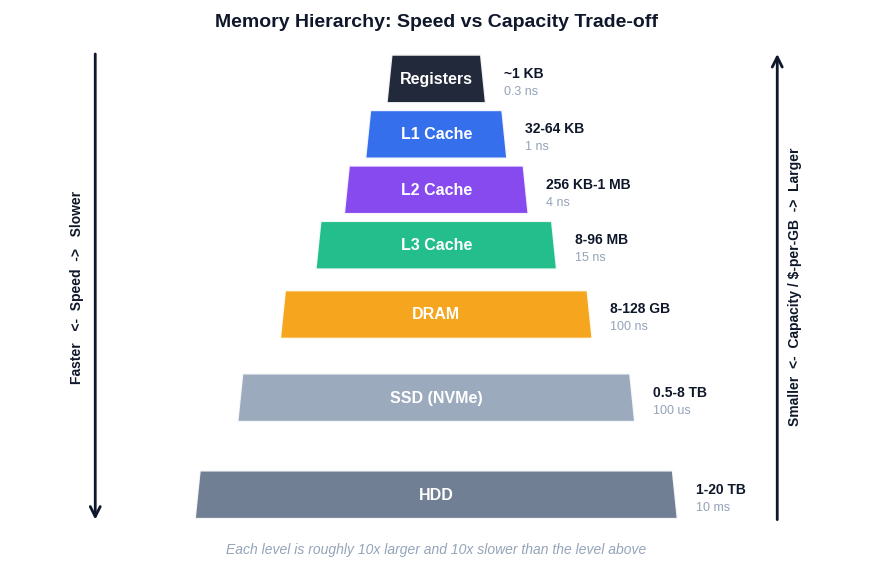

Python code for this plot: (Note: this script raises an exception after producing the figure.)
"""
Figure generation script for Computer Fundamentals Chapter 02:
"Memory & High-Speed Cache".

Generates 7 figures used in BOTH the EN and ZH versions of the article.
Each figure teaches one core memory concept cleanly, in a flat, modern,
data-visualization style: generous whitespace, saturated palette, clear
focal points, no decorative chrome.

Figures:
    fig1_memory_hierarchy   The classic memory pyramid: register, L1/L2/L3
                            cache, RAM, SSD, HDD, with size and latency
                            annotated on a log scale.
    fig2_dram_vs_sram       Side-by-side schematic of a DRAM 1T1C cell and
                            an SRAM 6T cell, with cost/speed trade-off
                            summary.
    fig3_virtual_memory     Virtual memory page table translation: virtual
                            address split into VPN + offset, page table
                            lookup, physical frame mapping.
    fig4_tlb                TLB (Translation Lookaside Buffer) flow: hit
                            path versus miss-then-page-walk path, with
                            timing comparison.
    fig5_ecc_correction     ECC memory error correction: parity bits added,
                            single-bit flip detected and corrected via
                            Hamming SEC-DED.
    fig6_numa               NUMA topology: two CPU sockets, local versus
                            remote memory access, latency asymmetry.
    fig7_memory_channels    Memory channel scaling: single, dual, quad
                            channel bandwidth as parallel data lanes.

Usage:
    python3 scripts/figures/computer-fundamentals/02-memory.py

Output:
    Writes PNGs to BOTH the EN and ZH article asset folders so the markdown
    references stay consistent across languages. Parent folders are created
    if missing.
"""

from __future__ import annotations

from pathlib import Path

import matplotlib.pyplot as plt
import numpy as np
from matplotlib.patches import FancyArrowPatch, FancyBboxPatch, Rectangle, Circle, Polygon

# ---------------------------------------------------------------------------
# Style
# ---------------------------------------------------------------------------
plt.style.use("seaborn-v0_8-whitegrid")

C_BLUE = "#2563eb"
C_PURPLE = "#7c3aed"
C_GREEN = "#10b981"
C_AMBER = "#f59e0b"
C_RED = "#ef4444"
C_GRAY = "#94a3b8"
C_DARK = "#0f172a"
C_LIGHT = "#e2e8f0"
C_BG = "#f8fafc"

DPI = 150

EN_DIR = Path(
    "/Users/kchen/Desktop/Project/chenk-site/source/_posts/en/"
    "computer-fundamentals/02-memory"
)
ZH_DIR = Path(
    "/Users/kchen/Desktop/Project/chenk-site/source/_posts/zh/"
    "computer-fundamentals/02-memory"
)


def save(fig: plt.Figure, name: str) -> None:
    """Save figure to both EN and ZH asset folders."""
    EN_DIR.mkdir(parents=True, exist_ok=True)
    ZH_DIR.mkdir(parents=True, exist_ok=True)
    for d in (EN_DIR, ZH_DIR):
        fig.savefig(d / f"{name}.png", dpi=DPI, bbox_inches="tight",
                    facecolor="white")
    plt.close(fig)


def _strip(ax) -> None:
    ax.set_xticks([])
    ax.set_yticks([])
    for s in ax.spines.values():
        s.set_visible(False)


# ---------------------------------------------------------------------------
# Figure 1: Memory hierarchy pyramid
# ---------------------------------------------------------------------------
def fig1_memory_hierarchy() -> None:
    fig, ax = plt.subplots(figsize=(11, 7.2))
    _strip(ax)
    ax.set_xlim(0, 12)
    ax.set_ylim(0, 8)

    levels = [
        ("Registers",   "~1 KB",       "0.3 ns",  C_DARK,   7.0, 1.4),
        ("L1 Cache",    "32-64 KB",    "1 ns",    C_BLUE,   6.2, 2.0),
        ("L2 Cache",    "256 KB-1 MB", "4 ns",    C_PURPLE, 5.4, 2.6),
        ("L3 Cache",    "8-96 MB",     "15 ns",   C_GREEN,  4.6, 3.4),
        ("DRAM",        "8-128 GB",    "100 ns",  C_AMBER,  3.6, 4.4),
        ("SSD (NVMe)",  "0.5-8 TB",    "100 us",  C_GRAY,   2.4, 5.6),
        ("HDD",         "1-20 TB",     "10 ms",   "#64748b", 1.0, 6.8),
    ]

    cx = 6.0
    for label, cap, lat, color, y, w in levels:
        x0, x1 = cx - w / 2, cx + w / 2
        poly = Polygon(
            [[x0, y - 0.35], [x1, y - 0.35],
             [x1 - 0.07, y + 0.35], [x0 + 0.07, y + 0.35]],
            facecolor=color, edgecolor="white", linewidth=1.6, alpha=0.92,
        )
        ax.add_patch(poly)
        ax.text(cx, y, label, ha="center", va="center",
                fontsize=11.5, fontweight="bold", color="white")
        # right side: capacity
        ax.text(cx + w / 2 + 0.25, y + 0.08, cap, ha="left", va="center",
                fontsize=10, color=C_DARK, fontweight="bold")
        ax.text(cx + w / 2 + 0.25, y - 0.18, lat, ha="left", va="center",
                fontsize=9, color=C_GRAY)
        # left side: relative cost / position
        ax.text(cx - w / 2 - 0.25, y, "", ha="right", va="center")

    # Speed arrow (left)
    arr = FancyArrowPatch((1.2, 7.4), (1.2, 0.6),
                          arrowstyle="->", mutation_scale=18,
                          color=C_DARK, linewidth=2)
    ax.add_patch(arr)
    ax.text(0.95, 4.0, "Faster   <-  Speed  ->   Slower",
            rotation=90, ha="center", va="center",
            fontsize=10, color=C_DARK, fontweight="bold")

    # Capacity / cost arrow (right)
    arr2 = FancyArrowPatch((10.8, 0.6), (10.8, 7.4),
                           arrowstyle="->", mutation_scale=18,
                           color=C_DARK, linewidth=2)
    ax.add_patch(arr2)
    ax.text(11.05, 4.0, "Smaller  <-  Capacity / $-per-GB  ->  Larger",
            rotation=90, ha="center", va="center",
            fontsize=10, color=C_DARK, fontweight="bold")

    ax.text(cx, 7.75, "Memory Hierarchy: Speed vs Capacity Trade-off",
            ha="center", fontsize=14, fontweight="bold", color=C_DARK)
    ax.text(cx, 0.15, "Each level is roughly 10x larger and 10x slower than the level above",
            ha="center", fontsize=10, color=C_GRAY, style="italic")

    save(fig, "fig1_memory_hierarchy")


# ---------------------------------------------------------------------------
# Figure 2: DRAM vs SRAM cell
# ---------------------------------------------------------------------------
def fig2_dram_vs_sram() -> None:
    fig, axes = plt.subplots(1, 2, figsize=(12, 6))

    # ---- DRAM (1T1C) ----
    ax = axes[0]
    _strip(ax)
    ax.set_xlim(0, 10)
    ax.set_ylim(0, 8)
    ax.set_title("DRAM cell  (1 transistor + 1 capacitor)",
                 fontsize=12.5, fontweight="bold", color=C_DARK, pad=14)

    # word line
    ax.plot([1, 9], [6.5, 6.5], color=C_BLUE, linewidth=2.4)
    ax.text(0.85, 6.5, "WL", ha="right", va="center",
            color=C_BLUE, fontsize=11, fontweight="bold")
    # bit line
    ax.plot([3.5, 3.5], [1, 7.5], color=C_PURPLE, linewidth=2.4)
    ax.text(3.5, 7.7, "BL", ha="center", va="bottom",
            color=C_PURPLE, fontsize=11, fontweight="bold")
    # transistor (simple symbol)
    tr = Rectangle((3.0, 5.4), 1.0, 0.9,
                   facecolor=C_LIGHT, edgecolor=C_DARK, linewidth=1.6)
    ax.add_patch(tr)
    ax.text(3.5, 5.85, "T", ha="center", va="center",
            fontsize=11, fontweight="bold", color=C_DARK)
    # gate connection from WL
    ax.plot([3.5, 3.5], [6.5, 6.3], color=C_DARK, linewidth=1.4)
    # capacitor below transistor
    ax.plot([3.5, 3.5], [5.4, 4.1], color=C_DARK, linewidth=1.4)
    ax.plot([2.7, 4.3], [4.1, 4.1], color=C_DARK, linewidth=2.6)
    ax.plot([2.9, 4.1], [3.7, 3.7], color=C_DARK, linewidth=2.6)
    ax.text(4.5, 3.9, "C  (stores charge = 1 bit)",
            ha="left", va="center", fontsize=10, color=C_DARK)
    # ground
    ax.plot([3.5, 3.5], [3.7, 3.0], color=C_DARK, linewidth=1.4)
    ax.plot([3.0, 4.0], [3.0, 3.0], color=C_DARK, linewidth=1.6)
    ax.plot([3.2, 3.8], [2.78, 2.78], color=C_DARK, linewidth=1.4)
    ax.plot([3.35, 3.65], [2.55, 2.55], color=C_DARK, linewidth=1.4)

    # info box
    info = ("- Density: HIGH (1T1C ~ 6 F^2)\n"
            "- Cost / bit: LOW\n"
            "- Speed: ~50 ns access\n"
            "- Volatile: needs refresh every ~64 ms\n"
            "- Used as: main memory (DDR)")
    ax.text(5.5, 1.6, info, ha="left", va="bottom", fontsize=9.8,
            color=C_DARK,
            bbox=dict(boxstyle="round,pad=0.5",
                      facecolor=C_BG, edgecolor=C_BLUE, linewidth=1.2))

    # ---- SRAM (6T) ----
    ax = axes[1]
    _strip(ax)
    ax.set_xlim(0, 10)
    ax.set_ylim(0, 8)
    ax.set_title("SRAM cell  (6 transistors, cross-coupled latch)",
                 fontsize=12.5, fontweight="bold", color=C_DARK, pad=14)

    # word line
    ax.plot([0.5, 9.5], [6.7, 6.7], color=C_BLUE, linewidth=2.4)
    ax.text(0.35, 6.7, "WL", ha="right", va="center",
            color=C_BLUE, fontsize=11, fontweight="bold")
    # bit lines (BL, BL_bar)
    ax.plot([2.0, 2.0], [1.0, 7.5], color=C_PURPLE, linewidth=2.0)
    ax.plot([8.0, 8.0], [1.0, 7.5], color=C_PURPLE, linewidth=2.0)
    ax.text(2.0, 7.7, "BL",     ha="center", va="bottom",
            color=C_PURPLE, fontsize=10, fontweight="bold")
    ax.text(8.0, 7.7, "BL̅", ha="center", va="bottom",
            color=C_PURPLE, fontsize=10, fontweight="bold")

    # access transistors
    for x in (2.6, 7.4):
        r = Rectangle((x - 0.35, 5.9), 0.7, 0.7,
                      facecolor=C_LIGHT, edgecolor=C_DARK, linewidth=1.4)
        ax.add_patch(r)
    # cross-coupled inverters (two triangles facing each other)
    inv1 = Polygon([[3.6, 5.0], [4.7, 4.5], [3.6, 4.0]],
                   facecolor=C_GREEN, edgecolor=C_DARK, linewidth=1.4, alpha=0.85)
    inv2 = Polygon([[6.4, 5.0], [5.3, 4.5], [6.4, 4.0]],
                   facecolor=C_GREEN, edgecolor=C_DARK, linewidth=1.4, alpha=0.85)
    ax.add_patch(inv1)
    ax.add_patch(inv2)
    # feedback wires
    ax.plot([4.7, 5.0, 5.0, 5.3], [4.5, 4.5, 4.5, 4.5],
            color=C_DARK, linewidth=1.2)
    ax.plot([3.6, 3.2, 3.2, 6.8, 6.8, 6.4],
            [4.5, 4.5, 3.6, 3.6, 4.5, 4.5],
            color=C_DARK, linewidth=1.2)
    # connections to access
    ax.plot([2.6, 2.6, 3.6], [5.9, 4.5, 4.5], color=C_DARK, linewidth=1.2)
    ax.plot([7.4, 7.4, 6.4], [5.9, 4.5, 4.5], color=C_DARK, linewidth=1.2)
    ax.plot([2.0, 2.6], [6.2, 6.2], color=C_DARK, linewidth=1.0)
    ax.plot([7.4, 8.0], [6.2, 6.2], color=C_DARK, linewidth=1.0)

    info = ("- Density: LOW (6T ~ 120 F^2)\n"
            "- Cost / bit: HIGH (~20x DRAM)\n"
            "- Speed: ~1 ns access\n"
            "- Volatile but no refresh needed\n"
            "- Used as: CPU caches (L1/L2/L3)")
    ax.text(0.4, 1.6, info, ha="left", va="bottom", fontsize=9.8,
            color=C_DARK,
            bbox=dict(boxstyle="round,pad=0.5",
                      facecolor=C_BG, edgecolor=C_GREEN, linewidth=1.2))

    fig.suptitle("DRAM vs SRAM: why caches are small but fast",
                 fontsize=14, fontweight="bold", color=C_DARK, y=0.99)
    fig.tight_layout(rect=[0, 0, 1, 0.96])
    save(fig, "fig2_dram_vs_sram")


# ---------------------------------------------------------------------------
# Figure 3: Virtual memory page table translation
# ---------------------------------------------------------------------------
def fig3_virtual_memory() -> None:
    fig, ax = plt.subplots(figsize=(12, 6.4))
    _strip(ax)
    ax.set_xlim(0, 14)
    ax.set_ylim(0, 8)

    ax.text(7, 7.55, "Virtual to Physical Address Translation",
            ha="center", fontsize=14, fontweight="bold", color=C_DARK)

    # Virtual address (split into VPN + offset)
    ax.text(0.3, 6.6, "Virtual address (CPU view)",
            fontsize=10.5, fontweight="bold", color=C_DARK)
    vpn = Rectangle((0.3, 5.5), 3.5, 0.8,
                    facecolor=C_BLUE, edgecolor="white", linewidth=2)
    off = Rectangle((3.8, 5.5), 1.6, 0.8,
                    facecolor=C_AMBER, edgecolor="white", linewidth=2)
    ax.add_patch(vpn)
    ax.add_patch(off)
    ax.text(2.05, 5.9, "VPN  (virtual page #)",
            ha="center", va="center", color="white",
            fontsize=10.5, fontweight="bold")
    ax.text(4.6, 5.9, "Offset",
            ha="center", va="center", color="white",
            fontsize=10.5, fontweight="bold")
    ax.text(2.05, 5.25, "20 bits", ha="center", fontsize=9, color=C_GRAY)
    ax.text(4.6, 5.25, "12 bits", ha="center", fontsize=9, color=C_GRAY)

    # Page Table
    ax.text(6.4, 6.6, "Page Table  (in main memory)",
            fontsize=10.5, fontweight="bold", color=C_DARK)
    pt_x, pt_y = 6.4, 1.4
    pt_w, pt_h = 3.2, 4.8
    pt = FancyBboxPatch((pt_x, pt_y), pt_w, pt_h,
                        boxstyle="round,pad=0.04",
                        facecolor=C_BG, edgecolor=C_PURPLE, linewidth=1.6)
    ax.add_patch(pt)
    rows = [
        ("0x000", "0x4A1", True),
        ("0x001", "0x0C7", True),
        ("0x002", "  -- ", False),
        ("0x003", "0x9F2", True),
        ("0x004", "0x271", True),
        ("0x005", "0x88B", True),
    ]
    row_h = pt_h / (len(rows) + 1)
    ax.text(pt_x + pt_w / 2, pt_y + pt_h - row_h * 0.5,
            "VPN          PFN     V",
            ha="center", va="center", fontsize=10,
            fontweight="bold", color=C_DARK)
    highlight_idx = 3
    for i, (vp, pf, v) in enumerate(rows):
        y = pt_y + pt_h - row_h * (i + 1.5)
        if i == highlight_idx:
            hl = Rectangle((pt_x + 0.1, y - row_h / 2 + 0.04),
                           pt_w - 0.2, row_h - 0.08,
                           facecolor=C_AMBER, alpha=0.32,
                           edgecolor="none")
            ax.add_patch(hl)
        ax.text(pt_x + 0.55, y, vp, va="center", fontsize=10,
                color=C_DARK, family="monospace")
        ax.text(pt_x + 1.7, y, pf, va="center", fontsize=10,
                color=C_DARK, family="monospace")
        ax.text(pt_x + 2.75, y, "1" if v else "0",
                va="center", fontsize=10,
                color=C_GREEN if v else C_RED, family="monospace",
                fontweight="bold")

    # Arrow VPN -> page table (lookup)
    ax.add_patch(FancyArrowPatch((3.8, 5.9), (pt_x, 5.9 - 1.5),
                                 arrowstyle="->", mutation_scale=18,
                                 color=C_BLUE, linewidth=2,
                                 connectionstyle="arc3,rad=-0.18"))
    ax.text(5.0, 5.55, "lookup", fontsize=9.5,
            color=C_BLUE, style="italic")

    # Physical address output
    ax.text(10.4, 6.6, "Physical address (DRAM)",
            fontsize=10.5, fontweight="bold", color=C_DARK)
    pfn = Rectangle((10.4, 5.5), 2.4, 0.8,
                    facecolor=C_PURPLE, edgecolor="white", linewidth=2)
    off2 = Rectangle((12.8, 5.5), 0.9, 0.8,
                     facecolor=C_AMBER, edgecolor="white", linewidth=2)
    ax.add_patch(pfn)
    ax.add_patch(off2)
    ax.text(11.6, 5.9, "PFN  (physical frame #)",
            ha="center", va="center", color="white",
            fontsize=10, fontweight="bold")
    ax.text(13.25, 5.9, "Off",
            ha="center", va="center", color="white",
            fontsize=10, fontweight="bold")

    # Arrow PT -> physical address
    ax.add_patch(FancyArrowPatch((pt_x + pt_w, 3.4), (10.4, 5.6),
                                 arrowstyle="->", mutation_scale=18,
                                 color=C_PURPLE, linewidth=2,
                                 connectionstyle="arc3,rad=-0.20"))
    # Offset passthrough arrow
    ax.add_patch(FancyArrowPatch((5.4, 5.9), (12.8, 5.9),
                                 arrowstyle="->", mutation_scale=14,
                                 color=C_AMBER, linewidth=1.4,
                                 connectionstyle="arc3,rad=0.35"))
    ax.text(8.9, 6.95, "offset copied unchanged",
            fontsize=9, color=C_AMBER, style="italic", ha="center")

    # Notes at bottom
    note = ("Each process has its own page table. Page size is typically 4 KB. "
            "If the V (valid) bit is 0, the page is not in RAM -> page fault, "
            "OS loads it from SSD/HDD.")
    ax.text(7, 0.55, note, ha="center", fontsize=9.5,
            color=C_GRAY, style="italic", wrap=True)

    save(fig, "fig3_virtual_memory")


# ---------------------------------------------------------------------------
# Figure 4: TLB (Translation Lookaside Buffer)
# ---------------------------------------------------------------------------
def fig4_tlb() -> None:
    fig, ax = plt.subplots(figsize=(12, 6.6))
    _strip(ax)
    ax.set_xlim(0, 14)
    ax.set_ylim(0, 8.5)

    ax.text(7, 8.05, "TLB: caching virtual-to-physical translations",
            ha="center", fontsize=14, fontweight="bold", color=C_DARK)

    # CPU box
    cpu = FancyBboxPatch((0.3, 3.3), 1.7, 1.6,
                         boxstyle="round,pad=0.08",
                         facecolor=C_DARK, edgecolor="white", linewidth=2)
    ax.add_patch(cpu)
    ax.text(1.15, 4.4, "CPU", ha="center", color="white",
            fontsize=12, fontweight="bold")
    ax.text(1.15, 3.85, "issues VA",
            ha="center", color="white", fontsize=8.5)

    # TLB
    tlb = FancyBboxPatch((3.0, 3.0), 2.4, 2.2,
                         boxstyle="round,pad=0.08",
                         facecolor=C_BG, edgecolor=C_GREEN, linewidth=2)
    ax.add_patch(tlb)
    ax.text(4.2, 4.85, "TLB", ha="center", color=C_GREEN,
            fontsize=12, fontweight="bold")
    ax.text(4.2, 4.45, "(64-1024 entries)", ha="center",
            color=C_GRAY, fontsize=9)
    ax.text(4.2, 4.0, "VPN -> PFN", ha="center",
            color=C_DARK, fontsize=10, family="monospace")
    ax.text(4.2, 3.55, "lookup ~1 cycle",
            ha="center", color=C_GREEN, fontsize=9.5, fontweight="bold")

    # Arrow CPU -> TLB
    ax.add_patch(FancyArrowPatch((2.0, 4.1), (3.0, 4.1),
                                 arrowstyle="->", mutation_scale=18,
                                 color=C_DARK, linewidth=1.8))

    # Hit path (top)
    ax.add_patch(FancyArrowPatch((5.4, 4.6), (8.0, 6.4),
                                 arrowstyle="->", mutation_scale=18,
                                 color=C_GREEN, linewidth=2,
                                 connectionstyle="arc3,rad=-0.15"))
    ax.text(6.5, 5.85, "TLB HIT  (~99%)",
            color=C_GREEN, fontsize=10.5, fontweight="bold",
            ha="left")

    hit_box = FancyBboxPatch((8.0, 5.7), 5.4, 1.5,
                             boxstyle="round,pad=0.08",
                             facecolor=C_GREEN, alpha=0.18,
                             edgecolor=C_GREEN, linewidth=1.6)
    ax.add_patch(hit_box)
    ax.text(10.7, 6.75, "Direct DRAM access",
            ha="center", fontsize=11, fontweight="bold", color=C_DARK)
    ax.text(10.7, 6.25, "Total cost: ~1 cycle (TLB) + memory access",
            ha="center", fontsize=9.5, color=C_DARK)
    ax.text(10.7, 5.9, "<- the fast path",
            ha="center", fontsize=9, style="italic", color=C_GREEN)

    # Miss path (bottom)
    ax.add_patch(FancyArrowPatch((5.4, 3.6), (8.0, 2.0),
                                 arrowstyle="->", mutation_scale=18,
                                 color=C_RED, linewidth=2,
                                 connectionstyle="arc3,rad=0.15"))
    ax.text(6.5, 2.5, "TLB MISS  (~1%)",
            color=C_RED, fontsize=10.5, fontweight="bold", ha="left")

    miss_box = FancyBboxPatch((8.0, 0.7), 5.4, 1.8,
                              boxstyle="round,pad=0.08",
                              facecolor=C_RED, alpha=0.15,
                              edgecolor=C_RED, linewidth=1.6)
    ax.add_patch(miss_box)
    ax.text(10.7, 2.05, "Page-table walk in memory",
            ha="center", fontsize=11, fontweight="bold", color=C_DARK)
    ax.text(10.7, 1.55, "x86-64: 4-level walk = up to 4 mem reads",
            ha="center", fontsize=9.5, color=C_DARK)
    ax.text(10.7, 1.15, "Total cost: 100-400 ns",
            ha="center", fontsize=9.5, color=C_DARK)
    ax.text(10.7, 0.85, "Result then inserted into TLB",
            ha="center", fontsize=9, style="italic", color=C_RED)

    # Bottom takeaway
    ax.text(7, 0.15,
            "TLB hit-rate of 99% turns a 100+ ns lookup into ~1 ns -- it is the silent hero of virtual memory.",
            ha="center", fontsize=9.5, color=C_GRAY, style="italic")

    save(fig, "fig4_tlb")


# ---------------------------------------------------------------------------
# Figure 5: ECC memory (Hamming SEC-DED)
# ---------------------------------------------------------------------------
def fig5_ecc_correction() -> None:
    fig, ax = plt.subplots(figsize=(12, 6.0))
    _strip(ax)
    ax.set_xlim(0, 14)
    ax.set_ylim(0, 7)

    ax.text(7, 6.6, "ECC memory: detect and correct bit flips",
            ha="center", fontsize=14, fontweight="bold", color=C_DARK)

    # row 1: write side
    write_bits = list("10110100")  # 8 data bits
    parity_w = ["1", "0", "1", "1", "0"]  # 5 ECC bits (illustrative)

    def draw_byte(x0, y0, bits, color, label):
        ax.text(x0 - 0.25, y0 + 0.45, label, ha="right", va="center",
                fontsize=9.5, color=C_DARK, fontweight="bold")
        for i, b in enumerate(bits):
            r = Rectangle((x0 + i * 0.55, y0), 0.5, 0.85,
                          facecolor=color, edgecolor="white", linewidth=1.6)
            ax.add_patch(r)
            ax.text(x0 + i * 0.55 + 0.25, y0 + 0.42, b,
                    ha="center", va="center",
                    color="white", fontsize=11, fontweight="bold",
                    family="monospace")

    # WRITE
    ax.text(0.3, 5.65, "1. WRITE",
            fontsize=11, fontweight="bold", color=C_DARK)
    draw_byte(2.0, 5.0, write_bits, C_BLUE, "data (8b)")
    draw_byte(8.4, 5.0, parity_w, C_PURPLE, "ECC (5b)")
    ax.text(11.5, 5.42, "stored in DRAM",
            fontsize=10, color=C_GRAY, style="italic")

    # cosmic ray flips bit 4 (index 3)
    ax.add_patch(FancyArrowPatch((6.5, 5.85), (3.65, 5.92),
                                 arrowstyle="->", mutation_scale=18,
                                 color=C_AMBER, linewidth=2,
                                 connectionstyle="arc3,rad=-0.35"))
    ax.text(5.1, 6.15, "cosmic ray / soft error -> flip bit",
            color=C_AMBER, fontsize=9.5, ha="center")

    # READ (corrupted)
    read_bits = write_bits.copy()
    read_bits[3] = "0" if read_bits[3] == "1" else "1"
    ax.text(0.3, 3.55, "2. READ",
            fontsize=11, fontweight="bold", color=C_DARK)

    # draw read bits with the flipped one in red
    ax.text(2.0 - 0.25, 3.32, "data (8b)", ha="right", va="center",
            fontsize=9.5, color=C_DARK, fontweight="bold")
    for i, b in enumerate(read_bits):
        col = C_RED if i == 3 else C_BLUE
        r = Rectangle((2.0 + i * 0.55, 2.9), 0.5, 0.85,
                      facecolor=col, edgecolor="white", linewidth=1.6)
        ax.add_patch(r)
        ax.text(2.0 + i * 0.55 + 0.25, 3.32, b,
                ha="center", va="center",
                color="white", fontsize=11, fontweight="bold",
                family="monospace")
    draw_byte(8.4, 2.9, parity_w, C_PURPLE, "ECC (5b)")

    # ECC decoder box
    dec = FancyBboxPatch((11.4, 2.6), 2.4, 1.5,
                         boxstyle="round,pad=0.08",
                         facecolor=C_GREEN, alpha=0.16,
                         edgecolor=C_GREEN, linewidth=1.6)
    ax.add_patch(dec)
    ax.text(12.6, 3.7, "ECC decoder", ha="center", fontsize=11,
            fontweight="bold", color=C_DARK)
    ax.text(12.6, 3.25, "syndrome != 0", ha="center", fontsize=9.5,
            color=C_DARK, family="monospace")
    ax.text(12.6, 2.9, "-> locate & flip back",
            ha="center", fontsize=9.5, color=C_GREEN, fontweight="bold")
    ax.add_patch(FancyArrowPatch((11.15, 3.32), (11.4, 3.32),
                                 arrowstyle="->", mutation_scale=14,
                                 color=C_DARK, linewidth=1.6))

    # CORRECTED row
    ax.text(0.3, 1.45, "3. CORRECTED",
            fontsize=11, fontweight="bold", color=C_DARK)
    draw_byte(2.0, 0.8, write_bits, C_GREEN, "data (8b)")
    ax.text(7.3, 1.22, "<-  delivered to CPU, bit flip transparently fixed",
            fontsize=10, color=C_GREEN, style="italic")
    ax.add_patch(FancyArrowPatch((4.15, 2.85), (4.15, 1.7),
                                 arrowstyle="->", mutation_scale=14,
                                 color=C_GREEN, linewidth=1.8))

    # Capability summary
    ax.text(7, 0.05,
            "Hamming SEC-DED ECC: corrects any single-bit error, detects any double-bit error per word.",
            ha="center", fontsize=9.5, color=C_GRAY, style="italic")

    save(fig, "fig5_ecc_correction")


# ---------------------------------------------------------------------------
# Figure 6: NUMA architecture
# ---------------------------------------------------------------------------
def fig6_numa() -> None:
    fig, ax = plt.subplots(figsize=(12, 6.4))
    _strip(ax)
    ax.set_xlim(0, 14)
    ax.set_ylim(0, 8)

    ax.text(7, 7.55, "NUMA: Non-Uniform Memory Access",
            ha="center", fontsize=14, fontweight="bold", color=C_DARK)

    # Two sockets
    def draw_socket(cx, label, mem_label, color):
        # CPU package
        cpu = FancyBboxPatch((cx - 1.6, 3.4), 3.2, 2.3,
                             boxstyle="round,pad=0.1",
                             facecolor=color, edgecolor="white",
                             linewidth=2, alpha=0.92)
        ax.add_patch(cpu)
        ax.text(cx, 5.4, label, ha="center", color="white",
                fontsize=12, fontweight="bold")
        # cores grid
        for i in range(4):
            for j in range(2):
                core = Rectangle((cx - 1.4 + i * 0.7, 3.85 + j * 0.5),
                                 0.55, 0.4,
                                 facecolor="white", edgecolor=color,
                                 linewidth=1.0, alpha=0.95)
                ax.add_patch(core)
        ax.text(cx, 3.55, "L3 + memory controller",
                ha="center", fontsize=8.5, color="white", style="italic")

        # local memory bank
        mem = FancyBboxPatch((cx - 1.4, 0.6), 2.8, 1.5,
                             boxstyle="round,pad=0.06",
                             facecolor=C_BG, edgecolor=color,
                             linewidth=1.8)
        ax.add_patch(mem)
        ax.text(cx, 1.55, mem_label, ha="center",
                fontsize=11, fontweight="bold", color=C_DARK)
        ax.text(cx, 1.05, "(local DRAM)",
                ha="center", fontsize=9, color=C_GRAY, style="italic")

        # local arrow
        ax.add_patch(FancyArrowPatch((cx, 3.4), (cx, 2.1),
                                     arrowstyle="<->", mutation_scale=14,
                                     color=color, linewidth=2.0))

    draw_socket(3.0,  "Socket 0  (CPU 0)", "Memory Node 0", C_BLUE)
    draw_socket(11.0, "Socket 1  (CPU 1)", "Memory Node 1", C_PURPLE)

    # Local-access latency labels
    ax.text(3.0, 2.7, "~80 ns",
            ha="center", fontsize=10, color=C_BLUE, fontweight="bold")
    ax.text(11.0, 2.7, "~80 ns",
            ha="center", fontsize=10, color=C_PURPLE, fontweight="bold")

    # Interconnect (UPI / Infinity Fabric)
    ax.add_patch(FancyArrowPatch((4.6, 4.55), (9.4, 4.55),
                                 arrowstyle="<->", mutation_scale=18,
                                 color=C_AMBER, linewidth=2.2))
    ax.text(7.0, 4.85, "UPI / Infinity Fabric",
            ha="center", fontsize=10, color=C_AMBER, fontweight="bold")

    # Remote access dashed line
    ax.add_patch(FancyArrowPatch((4.6, 4.0), (9.6, 1.5),
                                 arrowstyle="->", mutation_scale=14,
                                 color=C_RED, linewidth=1.6,
                                 linestyle="--",
                                 connectionstyle="arc3,rad=-0.18"))
    ax.text(7.0, 2.55, "remote access  ~140 ns  (~1.7x slower)",
            ha="center", fontsize=10, color=C_RED, fontweight="bold")

    # Bottom takeaway
    ax.text(7, 0.15,
            "Operating systems pin memory near the CPU that uses it; "
            "ignoring NUMA can hurt throughput by 30-60%.",
            ha="center", fontsize=9.5, color=C_GRAY, style="italic")

    save(fig, "fig6_numa")


# ---------------------------------------------------------------------------
# Figure 7: Memory channels (single / dual / quad)
# ---------------------------------------------------------------------------
def fig7_memory_channels() -> None:
    fig, ax = plt.subplots(figsize=(12, 6.4))
    _strip(ax)
    ax.set_xlim(0, 14)
    ax.set_ylim(0, 8)

    ax.text(7, 7.6, "Memory Channels: parallel data lanes between CPU and DRAM",
            ha="center", fontsize=14, fontweight="bold", color=C_DARK)

    configs = [
        ("Single channel",  1,  C_GRAY,   "25.6 GB/s",  1.4),
        ("Dual channel",    2,  C_BLUE,   "51.2 GB/s",  3.6),
        ("Quad channel",    4,  C_GREEN,  "102 GB/s",   6.4),
    ]

    for title, n, color, bw, cy in configs:
        # CPU box (left)
        cpu = FancyBboxPatch((0.4, cy - 0.6), 1.8, 1.2,
                             boxstyle="round,pad=0.08",
                             facecolor=C_DARK, edgecolor="white", linewidth=1.6)
        ax.add_patch(cpu)
        ax.text(1.3, cy, "CPU", ha="center", va="center",
                color="white", fontsize=11, fontweight="bold")

        # title above CPU on first row only? do per row instead
        ax.text(0.4, cy + 1.0, title, fontsize=11.5, fontweight="bold",
                color=color)

        # channels (lanes)
        lane_xs = np.linspace(2.4, 9.2, max(n, 1))
        # actually: draw n parallel lanes between CPU and DRAM
        dram_x = 9.6
        spacing = 0.32
        # vertical positions of lanes around cy
        if n == 1:
            ys = [cy]
        else:
            ys = np.linspace(cy + (n - 1) * spacing / 2,
                             cy - (n - 1) * spacing / 2, n)
        for y in ys:
            ax.add_patch(FancyArrowPatch((2.2, y), (dram_x, y),
                                         arrowstyle="->", mutation_scale=14,
                                         color=color, linewidth=2.4))

        # DRAM modules
        for i, y in enumerate(ys):
            mod = Rectangle((dram_x, y - 0.22), 2.2, 0.45,
                            facecolor=color, edgecolor="white",
                            linewidth=1.4, alpha=0.92)
            ax.add_patch(mod)
            ax.text(dram_x + 1.1, y, f"DIMM {i + 1}",
                    ha="center", va="center",
                    color="white", fontsize=9, fontweight="bold")

        # bandwidth label
        ax.text(12.2, cy, bw, fontsize=12, fontweight="bold",
                color=color, va="center")

    # axis-style annotation on the right
    ax.text(13.7, 7.2, "Peak\nbandwidth", ha="center", va="top",
            fontsize=9.5, color=C_DARK, fontweight="bold")

    # bottom note
    ax.text(7, 0.25,
            "Each channel adds an independent 64-bit data path to DRAM. "
            "Bandwidth scales nearly linearly; latency stays roughly the same.",
            ha="center", fontsize=9.5, color=C_GRAY, style="italic")

    save(fig, "fig7_memory_channels")


# ---------------------------------------------------------------------------
# Main
# ---------------------------------------------------------------------------
def main() -> None:
    fig1_memory_hierarchy()
    print("[ok] fig1_memory_hierarchy")
    fig2_dram_vs_sram()
    print("[ok] fig2_dram_vs_sram")
    fig3_virtual_memory()
    print("[ok] fig3_virtual_memory")
    fig4_tlb()
    print("[ok] fig4_tlb")
    fig5_ecc_correction()
    print("[ok] fig5_ecc_correction")
    fig6_numa()
    print("[ok] fig6_numa")
    fig7_memory_channels()
    print("[ok] fig7_memory_channels")
    print(f"\nWrote 7 figures to:\n  {EN_DIR}\n  {ZH_DIR}")


if __name__ == "__main__":
    main()
